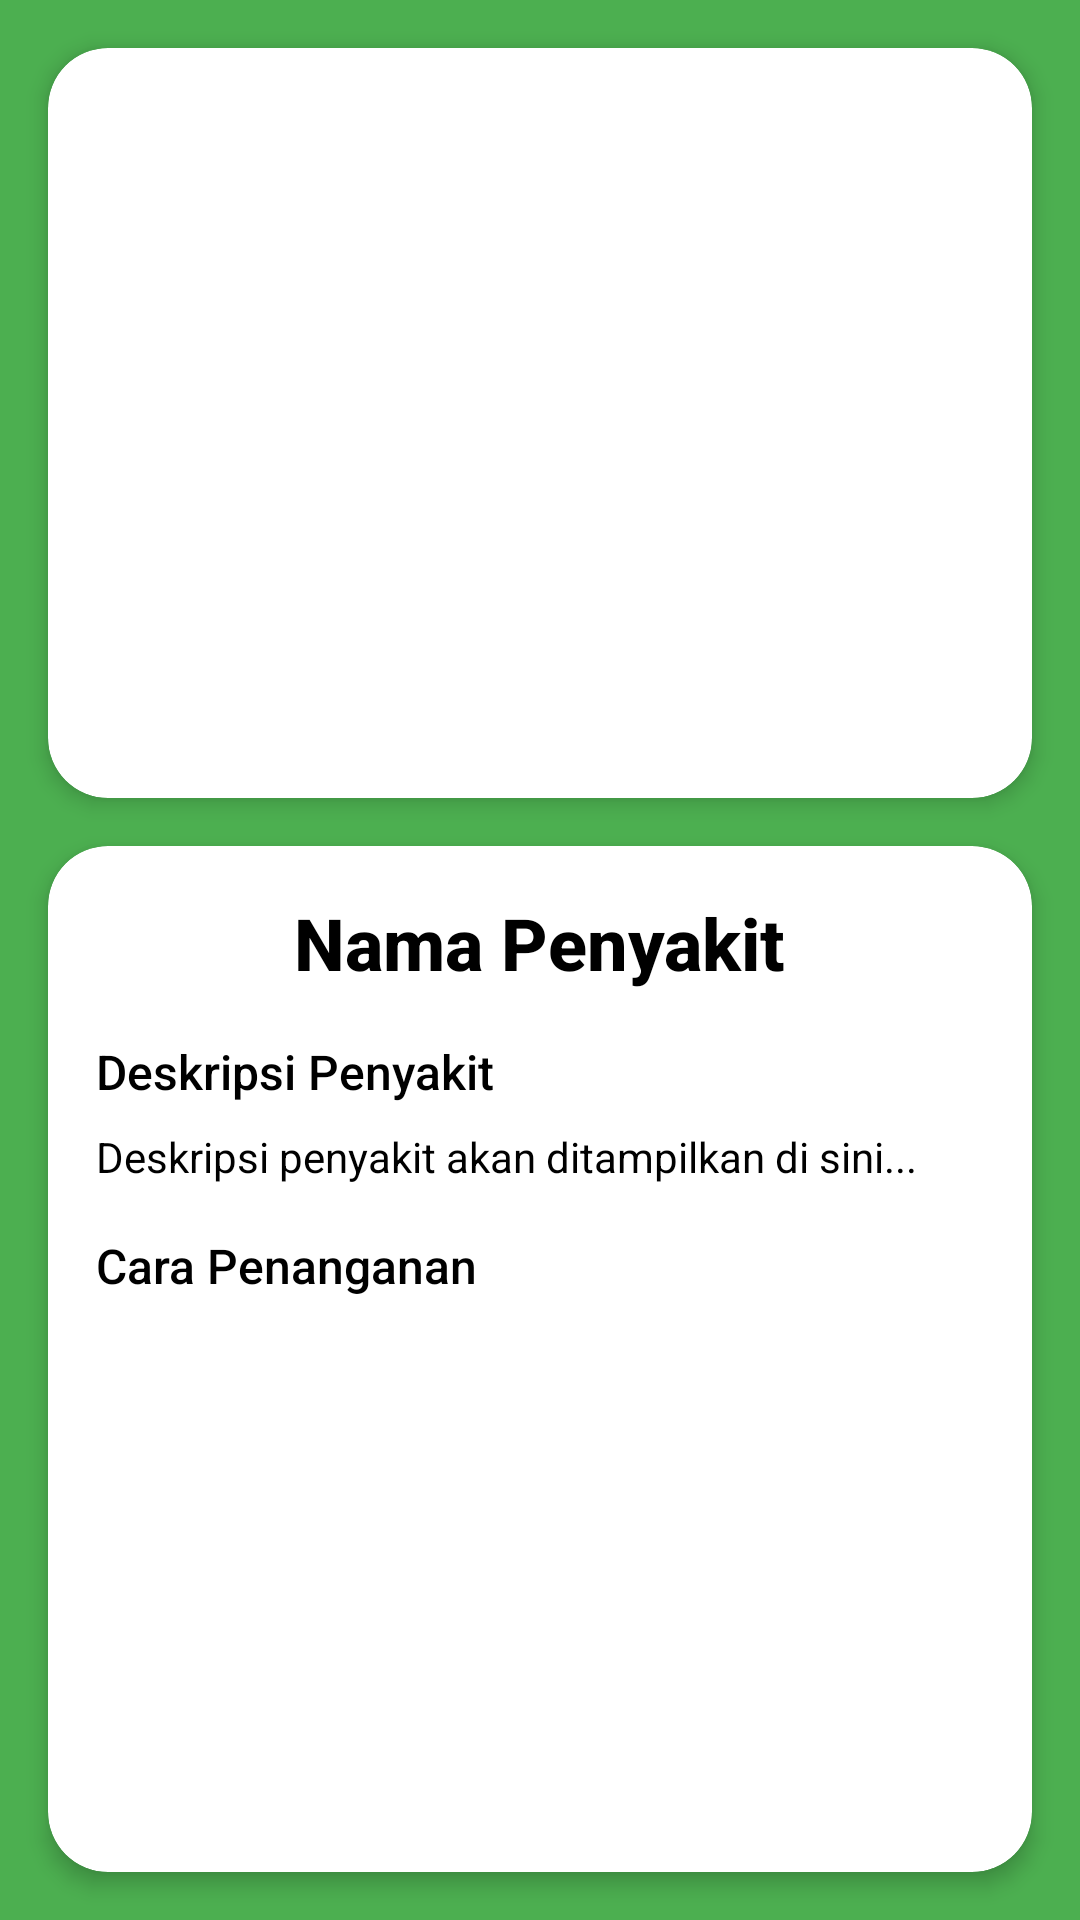

This screen was rendered from an Android layout file. Write that file and the resources it references.
<!-- AndroidManifest.xml: application theme Theme.TehTeksi -->
<!-- res/layout/activity_disease.xml -->
<?xml version="1.0" encoding="utf-8"?>
<androidx.constraintlayout.widget.ConstraintLayout xmlns:android="http://schemas.android.com/apk/res/android"
    xmlns:app="http://schemas.android.com/apk/res-auto"
    xmlns:tools="http://schemas.android.com/tools"
    android:id="@+id/main"
    android:layout_width="match_parent"
    android:layout_height="match_parent"
    android:background="@color/colorPrimary"
    tools:context=".ui.DiseaseActivity">

    <androidx.cardview.widget.CardView
        android:id="@+id/cardImage"
        android:layout_width="0dp"
        android:layout_height="250dp"
        android:layout_marginTop="16dp"
        android:layout_marginStart="16dp"
        android:layout_marginEnd="16dp"
        app:cardCornerRadius="20dp"
        app:cardElevation="4dp"
        app:layout_constraintTop_toTopOf="parent"
        app:layout_constraintStart_toStartOf="parent"
        app:layout_constraintEnd_toEndOf="parent">

        <ImageView
            android:id="@+id/imgFull"
            android:layout_width="match_parent"
            android:layout_height="match_parent"
            android:scaleType="centerCrop"
            android:contentDescription="Gambar Penyakit" />
    </androidx.cardview.widget.CardView>

    <androidx.cardview.widget.CardView
        android:id="@+id/cardDetail"
        android:layout_width="0dp"
        android:layout_height="0dp"
        android:layout_marginTop="16dp"
        android:layout_marginStart="16dp"
        android:layout_marginEnd="16dp"
        android:layout_marginBottom="16dp"
        android:background="?attr/colorSurface"
        app:cardCornerRadius="20dp"
        app:cardElevation="4dp"
        app:layout_constraintTop_toBottomOf="@id/cardImage"
        app:layout_constraintStart_toStartOf="parent"
        app:layout_constraintEnd_toEndOf="parent"
        app:layout_constraintBottom_toBottomOf="parent">

        <LinearLayout
            android:layout_width="match_parent"
            android:layout_height="wrap_content"
            android:orientation="vertical"
            android:padding="16dp">

            <TextView
                android:id="@+id/tvNama"
                android:layout_width="wrap_content"
                android:layout_height="wrap_content"
                android:text="Nama Penyakit"
                android:textStyle="bold"
                android:textSize="24sp"
                android:fontFamily="sans-serif-medium"
                android:layout_gravity="center_horizontal"
                android:layout_marginBottom="16dp" />

            <TextView
                android:layout_width="wrap_content"
                android:layout_height="wrap_content"
                android:text="Deskripsi Penyakit"
                android:textSize="16sp"
                android:fontFamily="sans-serif-medium"
                android:layout_marginBottom="8dp" />

            <TextView
                android:id="@+id/tvDeskripsi"
                android:layout_width="wrap_content"
                android:layout_height="wrap_content"
                android:text="Deskripsi penyakit akan ditampilkan di sini..."
                android:textSize="14sp"
                android:layout_marginBottom="16dp" />

            <TextView
                android:layout_width="wrap_content"
                android:layout_height="wrap_content"
                android:text="Cara Penanganan"
                android:textSize="16sp"
                android:fontFamily="sans-serif-medium"
                android:layout_marginBottom="5dp" />

            <androidx.recyclerview.widget.RecyclerView
                android:id="@+id/recyclerViewSolusi"
                android:layout_width="match_parent"
                android:layout_height="wrap_content" />
        </LinearLayout>
    </androidx.cardview.widget.CardView>
</androidx.constraintlayout.widget.ConstraintLayout>
<!-- resources referenced by this layout -->
<resources>
  <color name="colorPrimary">#4CAF50</color>
  <style name="Theme.TehTeksi" parent="Theme.MaterialComponents.DayNight.NoActionBar">
          
          <item name="colorPrimary">@color/colorPrimary</item>
          <item name="colorPrimaryVariant">@color/colorPrimaryDark</item>
          <item name="colorOnPrimary">@color/white</item>
  
          
          <item name="colorSecondary">@color/teal_200</item>
          <item name="colorSecondaryVariant">@color/teal_700</item>
          <item name="colorOnSecondary">@color/black</item>
  
          
          <item name="android:statusBarColor">@color/colorPrimary</item>
  
          
          <item name="android:textColor">@android:color/black</item>
          <item name="android:textColorPrimary">@android:color/black</item>
          <item name="android:textColorSecondary">@android:color/black</item>
          <item name="android:textColorHint">@android:color/darker_gray</item>
          <item name="android:textColorTertiary">@android:color/darker_gray</item>
  
          <item name="android:windowSplashScreenAnimatedIcon">@drawable/fix</item>
          <item name="android:windowSplashScreenBackground">@android:color/transparent</item>
          <item name="android:windowSplashScreenIconBackgroundColor">@android:color/transparent</item>
      </style>
  <color name="colorPrimaryDark">#388E3C</color>
  <color name="white">#FFFFFFFF</color>
  <color name="teal_200">#FF03DAC5</color>
  <color name="teal_700">#FF018786</color>
  <color name="black">#FF000000</color>
  <!-- drawable fix: png bitmap (drawable, 91070 bytes) -->
</resources>
